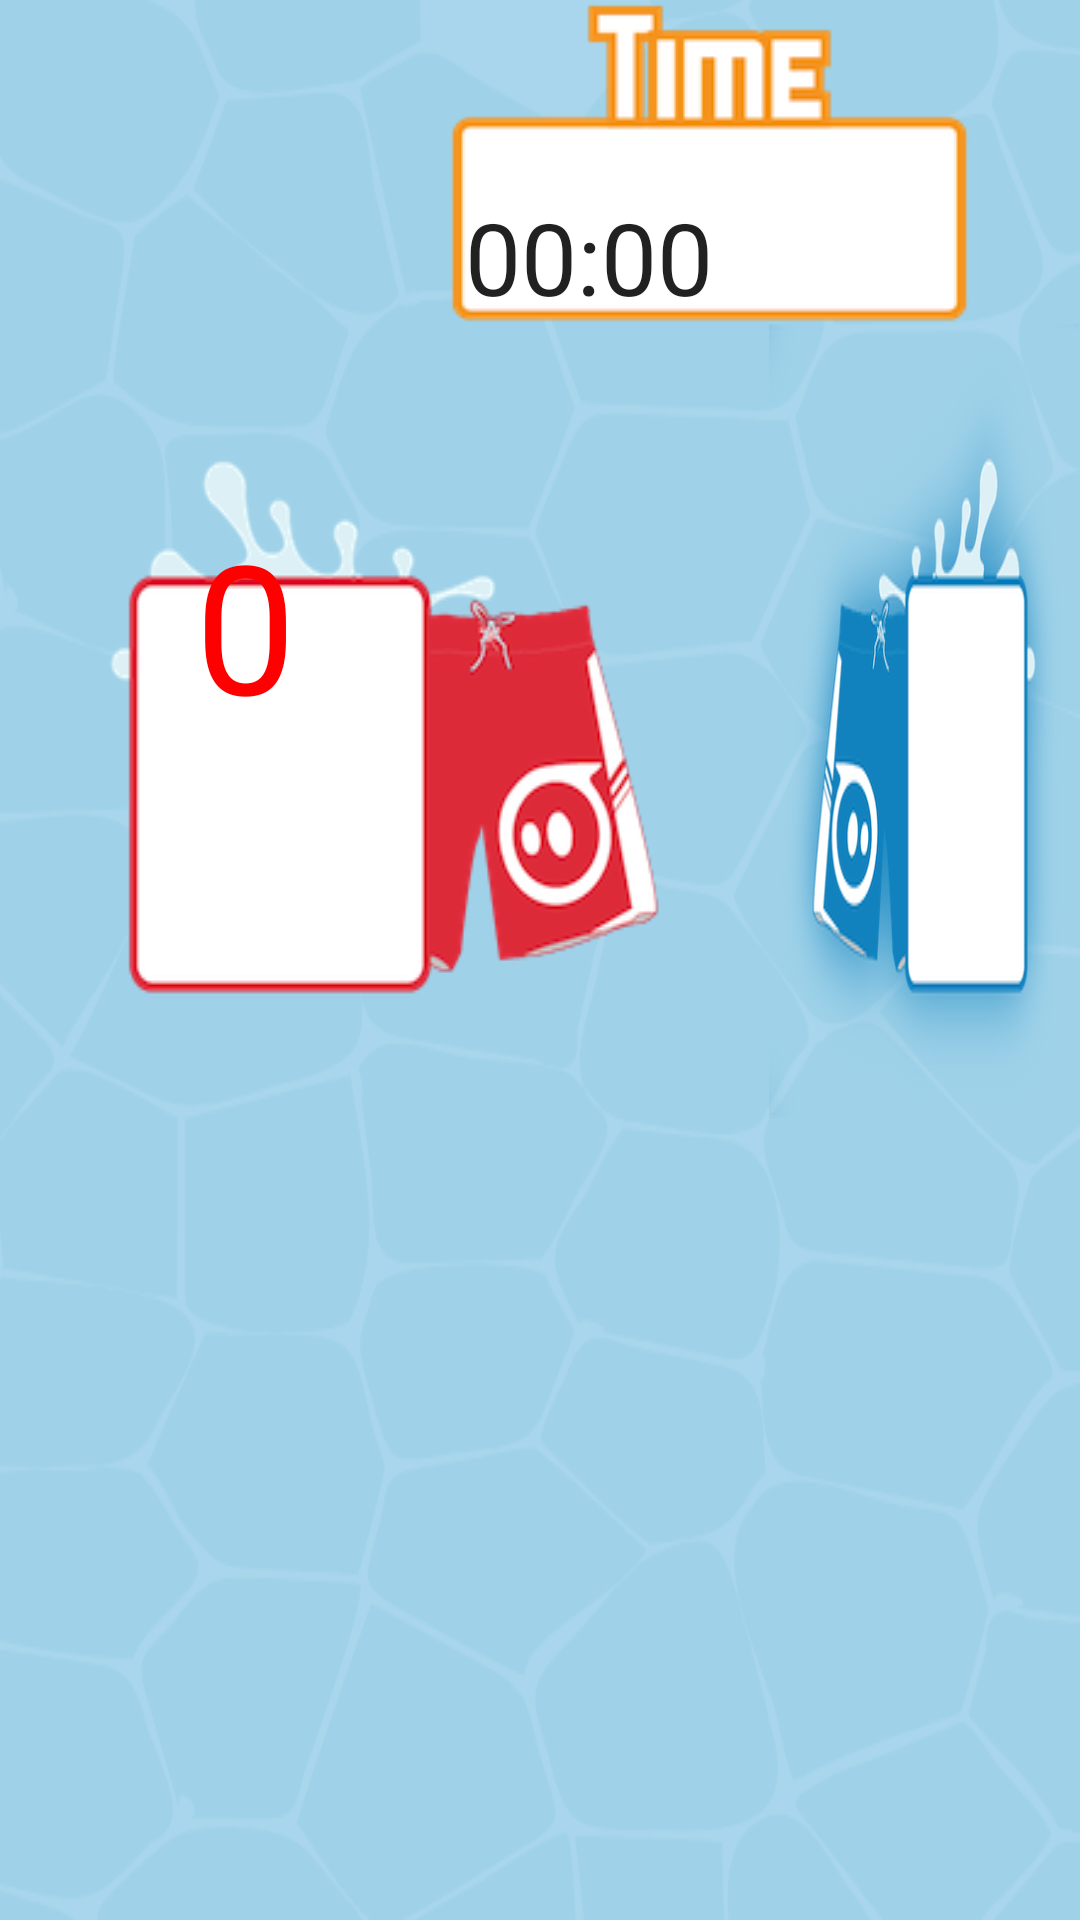

The Android layout XML behind this screen, and the referenced resources:
<!-- AndroidManifest.xml: fallback theme Theme.MaterialComponents.DayNight.NoActionBar -->
<!-- res/layout/activity_game.xml -->
<?xml version="1.0" encoding="utf-8"?>
<LinearLayout xmlns:android="http://schemas.android.com/apk/res/android"
    xmlns:tools="http://schemas.android.com/tools"
    android:layout_width="fill_parent"
    android:layout_height="fill_parent"
    android:configChanges="keyboardHidden|orientation"
    android:screenOrientation="portrait" 
    android:background="@drawable/general_bg"
    android:orientation="vertical" >
    
    <LinearLayout
        android:layout_width="fill_parent"
        android:layout_height="wrap_content" >

        <TextView
            android:id="@+id/TimeValue"
            android:layout_width="wrap_content"
            android:layout_height="wrap_content"
            android:layout_gravity="center"
            android:background="@drawable/time"
            android:gravity="bottom"
            android:minWidth="150dp"
            android:layout_marginLeft="150dp"
            android:text="00:00"
            android:textAppearance="?android:attr/textAppearanceLarge"
            android:textColor="@color/BLACK"
            android:textSize="@dimen/ButtonPadding2"
            android:paddingLeft="5dp"
			/>

    </LinearLayout>
        
<LinearLayout
    android:layout_width="fill_parent"
    android:layout_height="fill_parent" >

    <TextView
        android:id="@+id/ShakesValueRed"
        android:layout_width="256dp"
        android:layout_height="wrap_content"
        android:background="@drawable/red_score"
        android:text="@string/RedScore"
        android:textColor="#FF0000"
        android:textSize="@dimen/TextSize" 
        android:paddingLeft="65dp"
        android:paddingTop="60dp"
        />

    <TextView
        android:id="@+id/ShakesValueBlue"
        android:layout_width="wrap_content"
        android:layout_height="wrap_content"
        android:background="@drawable/blue_score"
        android:text="@string/BlueScore"
        android:textAppearance="?android:attr/textAppearanceLarge"
        android:textColor="#120A8F"
        android:textSize="@dimen/TextSize" 
        android:paddingLeft="140dp"
        android:paddingTop="60dp"
        />

</LinearLayout>

</LinearLayout>
<!-- resources referenced by this layout -->
<resources>
  <dimen name="ButtonPadding2">100px</dimen>
  <dimen name="TextSize">60dp</dimen>
  <!-- drawable blue_score: png bitmap (drawable, 78365 bytes) -->
  <!-- drawable general_bg: png bitmap (drawable, 69809 bytes) -->
  <!-- drawable red_score: png bitmap (drawable, 30135 bytes) -->
  <!-- drawable time: png bitmap (drawable, 7466 bytes) -->
  <string name="BlueScore">0</string>
  <string name="RedScore">0</string>
</resources>
